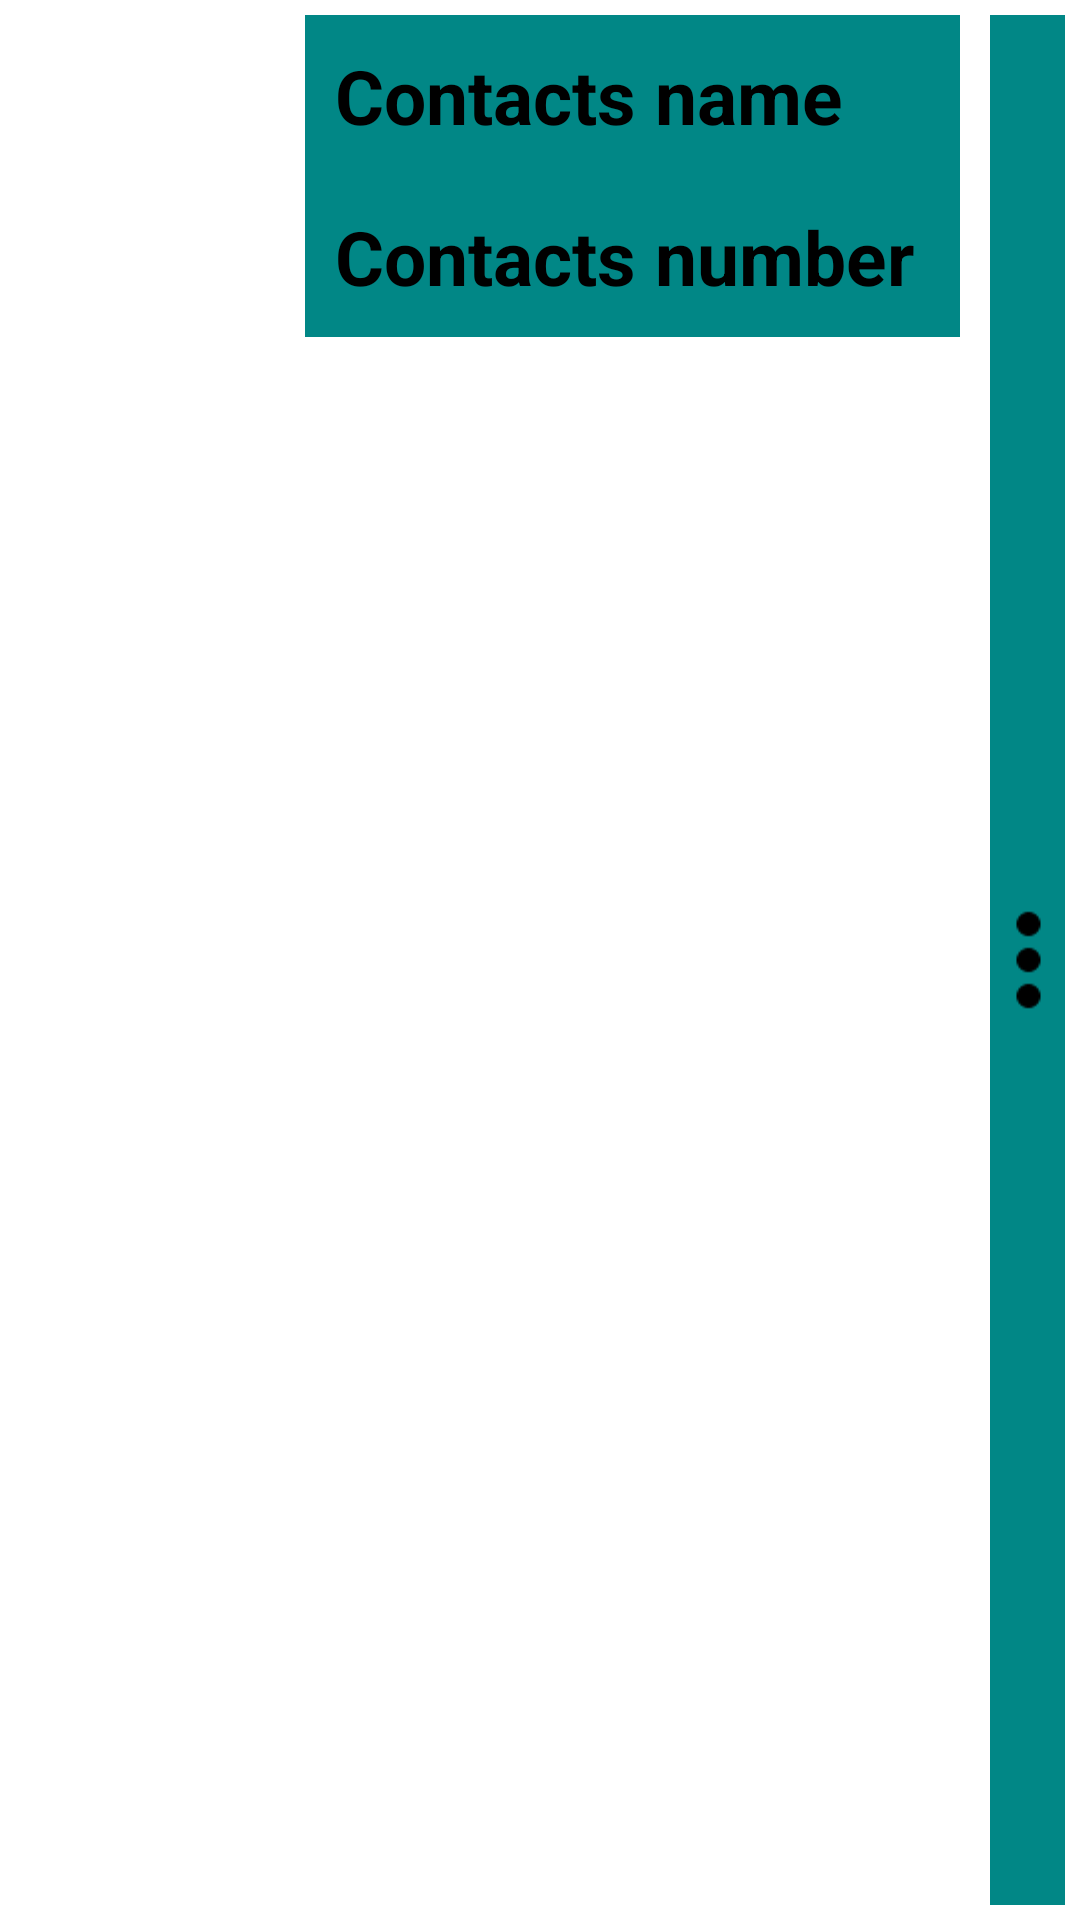

Android layout source for this screen:
<!-- AndroidManifest.xml: application theme Theme.Phone_Contacts -->
<!-- res/layout/contact_list_item.xml -->
<?xml version="1.0" encoding="utf-8"?>
<LinearLayout xmlns:android="http://schemas.android.com/apk/res/android"
    android:layout_width="match_parent"
    android:layout_height="wrap_content"
    android:orientation="horizontal">

    <ImageView
        android:id="@+id/contact_list_img"
        android:layout_width="match_parent"
        android:layout_height="100dp"
        android:layout_gravity="center"
        android:layout_weight="3"
        android:src="@drawable/ic_launcher_background"/>

   <LinearLayout
       android:layout_width="match_parent"
       android:layout_height="wrap_content"
       android:layout_weight="1.5"
       android:layout_margin="5dp"
       android:background="@color/teal_700"
       android:orientation="vertical">
    <TextView
        android:id="@+id/contact_item_name"
        android:layout_width="match_parent"
        android:layout_height="wrap_content"
        android:text="Contacts name"
        android:textColor="@color/black"
        android:textSize="25sp"
        android:textStyle="bold"
        android:layout_margin="10dp"/>

    <TextView
        android:id="@+id/contact_item_number"
        android:layout_width="match_parent"
        android:layout_height="wrap_content"
        android:text="Contacts number"
        android:textColor="@color/black"
        android:textSize="25sp"
        android:textStyle="bold"
        android:layout_margin="10dp"/>
   </LinearLayout>

    <LinearLayout
        android:layout_width="match_parent"
        android:layout_height="match_parent"
        android:layout_weight="3.7"
        android:layout_margin="5dp">

        <ImageButton
                android:id="@+id/more_vert"
               android:layout_width="match_parent"
               android:layout_height="match_parent"
               android:src="@drawable/baseline_more_vert_24"
               android:background="@color/teal_700"
               android:layout_gravity="center"
               android:scaleX="2"
               android:scaleY="2"/>
    </LinearLayout>
</LinearLayout>
<!-- resources referenced by this layout -->
<resources>
  <!-- drawable baseline_more_vert_24 (drawable) -->
  <vector android:height="24dp" android:tint="@color/black"
      android:viewportHeight="24" android:viewportWidth="24"
      android:width="24dp" xmlns:android="http://schemas.android.com/apk/res/android">
      <path android:fillColor="#501212" android:pathData="M12,8c1.1,0 2,-0.9 2,-2s-0.9,-2 -2,-2 -2,0.9 -2,2 0.9,2 2,2zM12,10c-1.1,0 -2,0.9 -2,2s0.9,2 2,2 2,-0.9 2,-2 -0.9,-2 -2,-2zM12,16c-1.1,0 -2,0.9 -2,2s0.9,2 2,2 2,-0.9 2,-2 -0.9,-2 -2,-2z"/>
  </vector>
  <style name="Theme.Phone_Contacts" parent="Theme.MaterialComponents.DayNight.DarkActionBar">
          
          <item name="colorPrimary">@color/purple_500</item>
          <item name="colorPrimaryVariant">@color/purple_700</item>
          <item name="colorOnPrimary">@color/white</item>
          
          <item name="colorSecondary">@color/teal_200</item>
          <item name="colorSecondaryVariant">@color/teal_700</item>
          <item name="colorOnSecondary">@color/black</item>
          
          <item name="android:statusBarColor">?attr/colorPrimaryVariant</item>
          
      </style>
  <!-- not gathered from this repository: default colours our renderer supplied (Android Studio template values) -->
  <color name="purple_500">#FF6200EE</color>
  <color name="purple_700">#FF3700B3</color>
  <color name="teal_200">#FF03DAC5</color>
  <color name="teal_700">#FF018786</color>
  <color name="black">#FF000000</color>
  <color name="white">#FFFFFFFF</color>
</resources>
